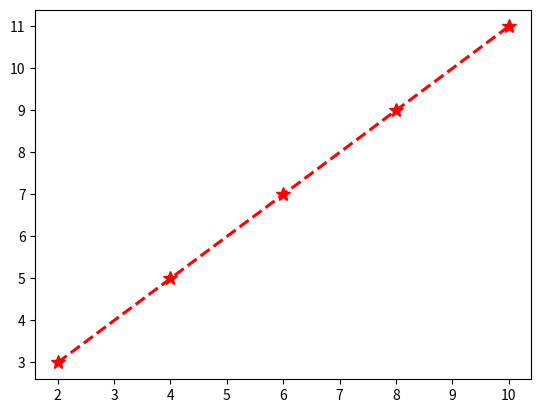

This figure's Python source:
import matplotlib.pyplot as plt


def main():
    x = [2,4,6,8,10]
    y = [3,5,7,9,11]

    plt.plot(x, y,'r*--',markersize=10.5,linewidth=2.2)
    plt.show()

if __name__ == '__main__':
    main()